Photos from the image-classification dataset "Durian_Leaf_Diseases" in the GitHub repository tmai110605/DurianLeafDisease. Its 5 classes are: algal, allocaridara attack, blight, healthy, phomopsis.

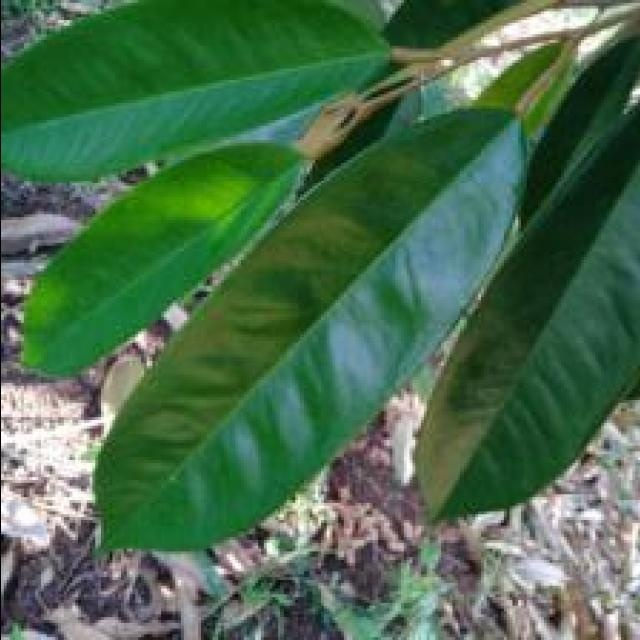
Label: healthy

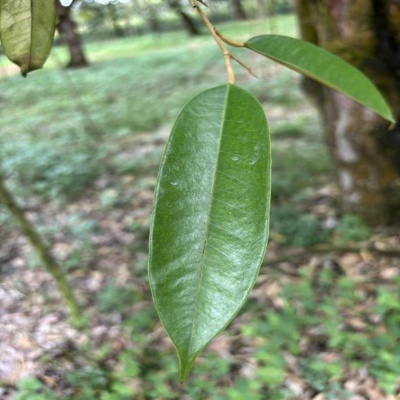
Label: healthy

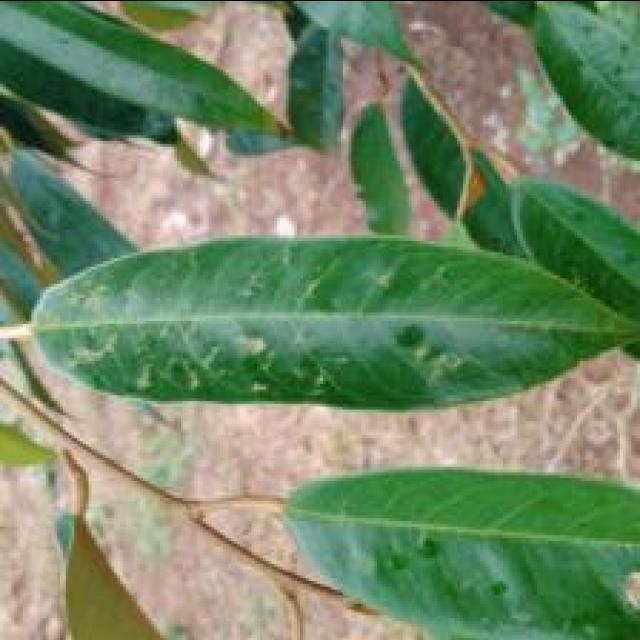
Label: allocaridara attack

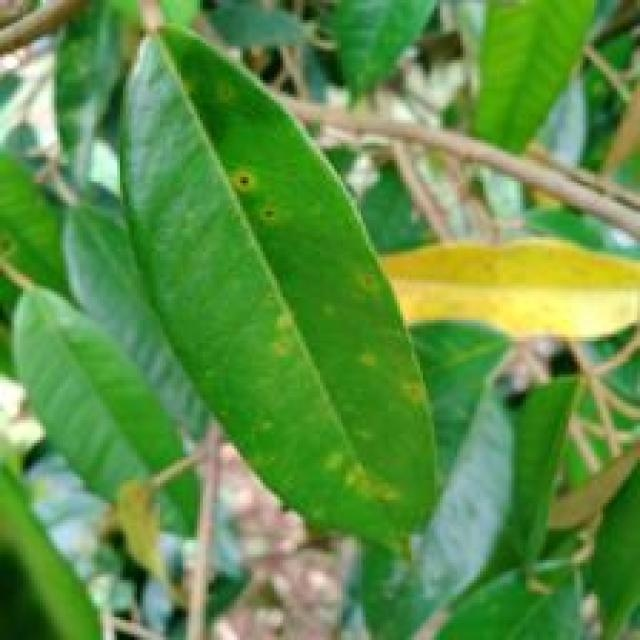
Label: phomopsis

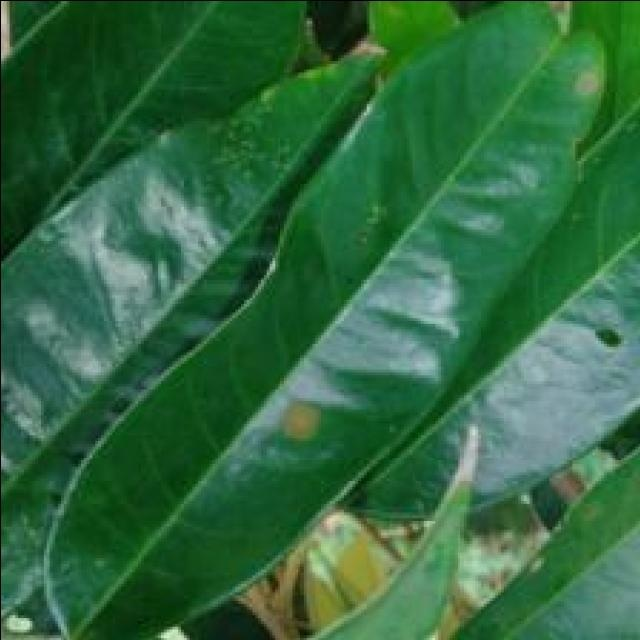
Label: algal

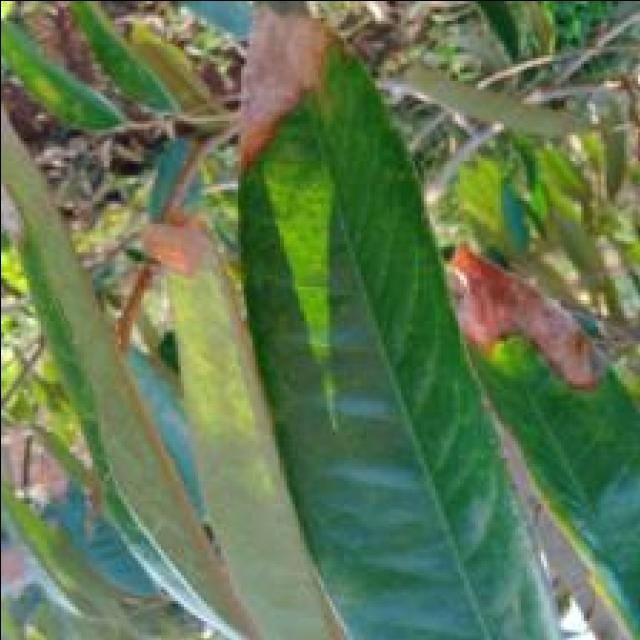
Label: blight
